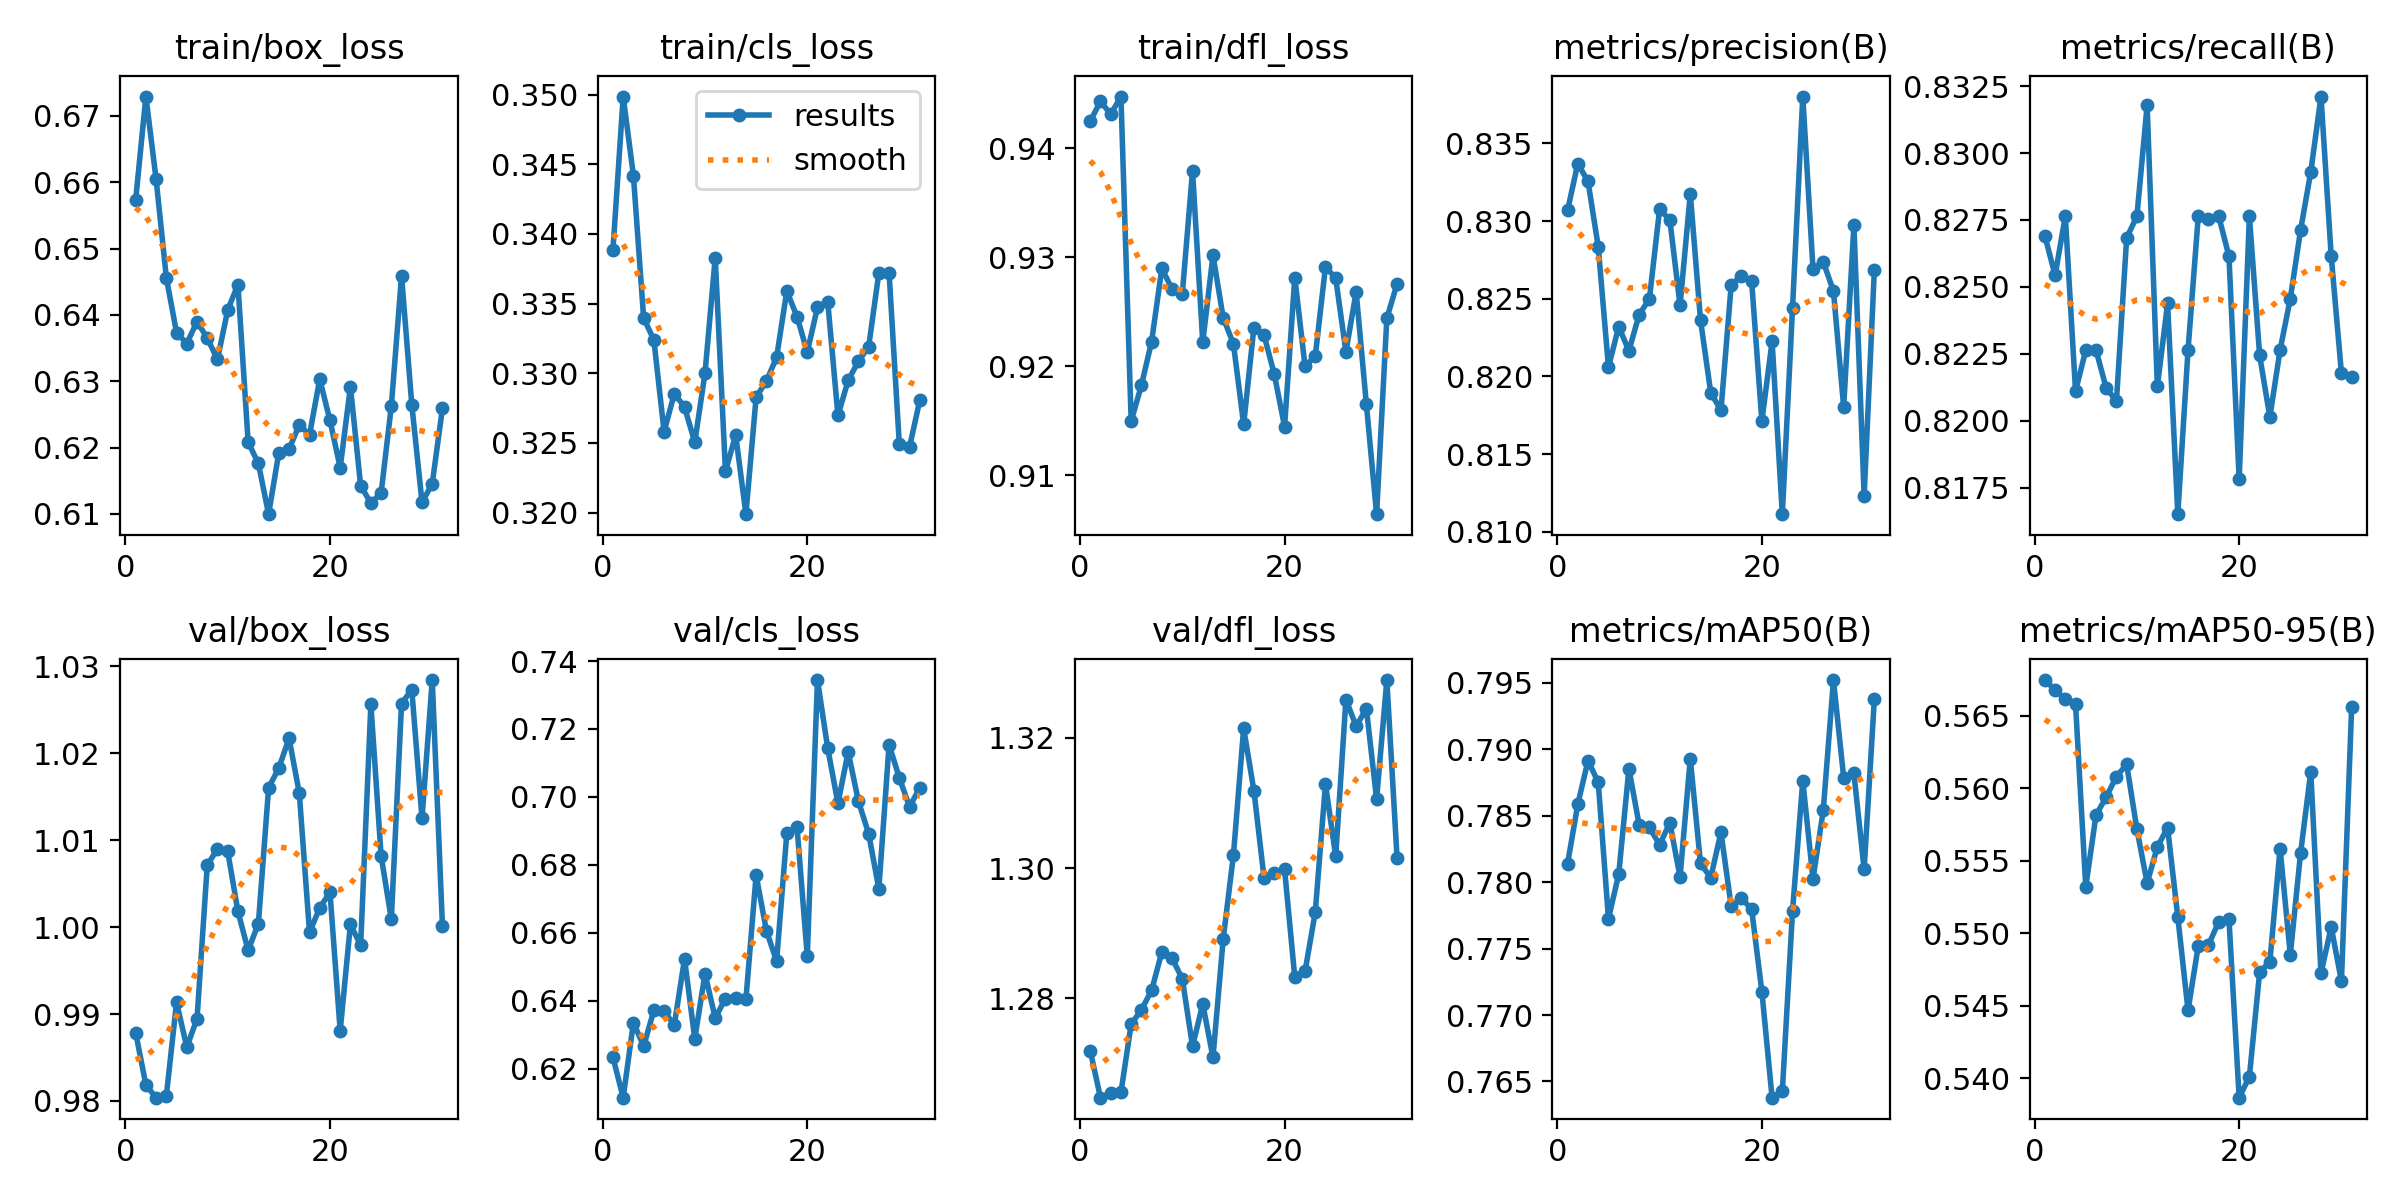

Source data for this figure (header and first rows):
epoch, train/box_loss, train/cls_loss, train/dfl_loss, metrics/precision(B), metrics/recall(B), metrics/mAP50(B), metrics/mAP50-95(B), val/box_loss, val/cls_loss, val/dfl_loss, lr/pg0, lr/pg1, lr/pg2
1, 0.6573, 0.3389, 0.9425, 0.8307, 0.8269, 0.7814, 0.5675, 0.9879, 0.6233, 1.272, 1.666e-05, 1.666e-05, 1.666e-05
2, 0.6729, 0.3499, 0.9443, 0.8337, 0.8254, 0.7859, 0.5668, 0.9818, 0.6115, 1.265, 4.1238e-05, 4.1238e-05, 4.1238e-05
3, 0.6605, 0.3442, 0.9431, 0.8326, 0.8276, 0.7892, 0.5661, 0.9804, 0.6336, 1.265, 6.5321e-05, 6.5321e-05, 6.5321e-05
4, 0.6456, 0.334, 0.9448, 0.8284, 0.8211, 0.7875, 0.5658, 0.9806, 0.6267, 1.266, 8.8909e-05, 8.8909e-05, 8.8909e-05
5, 0.6373, 0.3324, 0.915, 0.8206, 0.8226, 0.7773, 0.5532, 0.9913, 0.6371, 1.276, 0.000112, 0.000112, 0.000112
6, 0.6357, 0.3258, 0.9182, 0.8232, 0.8226, 0.7806, 0.5581, 0.9862, 0.6369, 1.278, 0.0001346, 0.0001346, 0.0001346
7, 0.639, 0.3285, 0.9223, 0.8216, 0.8212, 0.7885, 0.5594, 0.9895, 0.6329, 1.281, 0.0001567, 0.0001567, 0.0001567
8, 0.6365, 0.3276, 0.929, 0.824, 0.8207, 0.7843, 0.5608, 1.007, 0.6524, 1.287, 0.0001783, 0.0001783, 0.0001783
9, 0.6333, 0.325, 0.9271, 0.825, 0.8268, 0.7841, 0.5616, 1.009, 0.6288, 1.286, 0.0001994, 0.0001994, 0.0001994
10, 0.6407, 0.33, 0.9266, 0.8307, 0.8276, 0.7828, 0.5572, 1.009, 0.648, 1.283, 0.0002201, 0.0002201, 0.0002201
11, 0.6446, 0.3383, 0.938, 0.8301, 0.8318, 0.7845, 0.5535, 1.002, 0.6349, 1.273, 0.0002402, 0.0002402, 0.0002402
12, 0.6208, 0.323, 0.9222, 0.8246, 0.8213, 0.7804, 0.556, 0.9973, 0.6407, 1.279, 0.0002598, 0.0002598, 0.0002598
13, 0.6176, 0.3256, 0.9302, 0.8317, 0.8244, 0.7893, 0.5573, 1, 0.6407, 1.271, 0.0002789, 0.0002789, 0.0002789
14, 0.61, 0.3199, 0.9244, 0.8236, 0.8165, 0.7814, 0.5511, 1.016, 0.6404, 1.289, 0.0002976, 0.0002976, 0.0002976
15, 0.6192, 0.3283, 0.9221, 0.819, 0.8226, 0.7803, 0.5447, 1.018, 0.677, 1.302, 0.0003157, 0.0003157, 0.0003157
16, 0.6198, 0.3294, 0.9146, 0.8178, 0.8276, 0.7838, 0.5491, 1.022, 0.6606, 1.321, 0.0003334, 0.0003334, 0.0003334
17, 0.6234, 0.3311, 0.9235, 0.8259, 0.8275, 0.7782, 0.5492, 1.015, 0.6516, 1.312, 0.0003505, 0.0003505, 0.0003505
18, 0.6219, 0.3359, 0.9228, 0.8265, 0.8276, 0.7788, 0.5508, 0.9994, 0.6893, 1.298, 0.0003672, 0.0003672, 0.0003672
19, 0.6303, 0.3341, 0.9192, 0.8261, 0.8262, 0.778, 0.551, 1.002, 0.6911, 1.299, 0.0003834, 0.0003834, 0.0003834
20, 0.6241, 0.3315, 0.9145, 0.8171, 0.8178, 0.7718, 0.5387, 1.004, 0.6531, 1.3, 0.000399, 0.000399, 0.000399
21, 0.617, 0.3347, 0.9281, 0.8223, 0.8276, 0.7638, 0.5401, 0.9881, 0.7344, 1.283, 0.0004142, 0.0004142, 0.0004142
22, 0.6292, 0.3351, 0.92, 0.8111, 0.8225, 0.7642, 0.5473, 1, 0.7143, 1.284, 0.0004289, 0.0004289, 0.0004289
23, 0.6142, 0.327, 0.9209, 0.8244, 0.8201, 0.7779, 0.548, 0.9979, 0.6981, 1.293, 0.0004431, 0.0004431, 0.0004431
24, 0.6117, 0.3295, 0.9291, 0.838, 0.8226, 0.7876, 0.5558, 1.026, 0.7132, 1.313, 0.0004568, 0.0004568, 0.0004568
25, 0.6131, 0.3309, 0.9281, 0.8269, 0.8246, 0.7802, 0.5485, 1.008, 0.6988, 1.302, 0.00047, 0.00047, 0.00047
26, 0.6262, 0.3319, 0.9213, 0.8274, 0.8271, 0.7854, 0.5555, 1.001, 0.6892, 1.326, 0.0004827, 0.0004827, 0.0004827
27, 0.6459, 0.3372, 0.9268, 0.8255, 0.8293, 0.7952, 0.5611, 1.026, 0.673, 1.322, 0.0004949, 0.0004949, 0.0004949
28, 0.6265, 0.3372, 0.9165, 0.818, 0.8321, 0.7879, 0.5472, 1.027, 0.7154, 1.325, 0.0005066, 0.0005066, 0.0005066
29, 0.6118, 0.3249, 0.9064, 0.8297, 0.8262, 0.7882, 0.5504, 1.012, 0.7056, 1.311, 0.0005178, 0.0005178, 0.0005178
30, 0.6146, 0.3247, 0.9244, 0.8123, 0.8218, 0.781, 0.5467, 1.028, 0.6971, 1.329, 0.0005285, 0.0005285, 0.0005285
31, 0.626, 0.3281, 0.9276, 0.8269, 0.8216, 0.7938, 0.5656, 1, 0.7027, 1.302, 0.0005387, 0.0005387, 0.0005387
